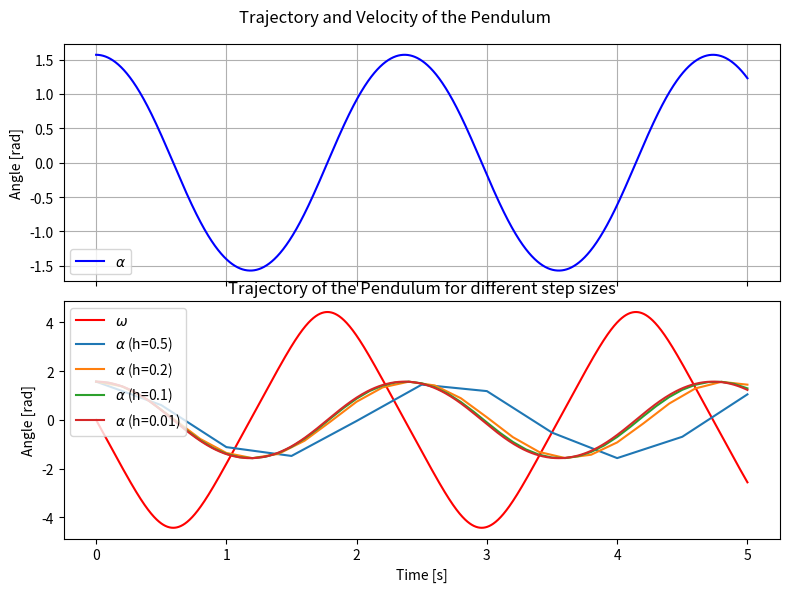
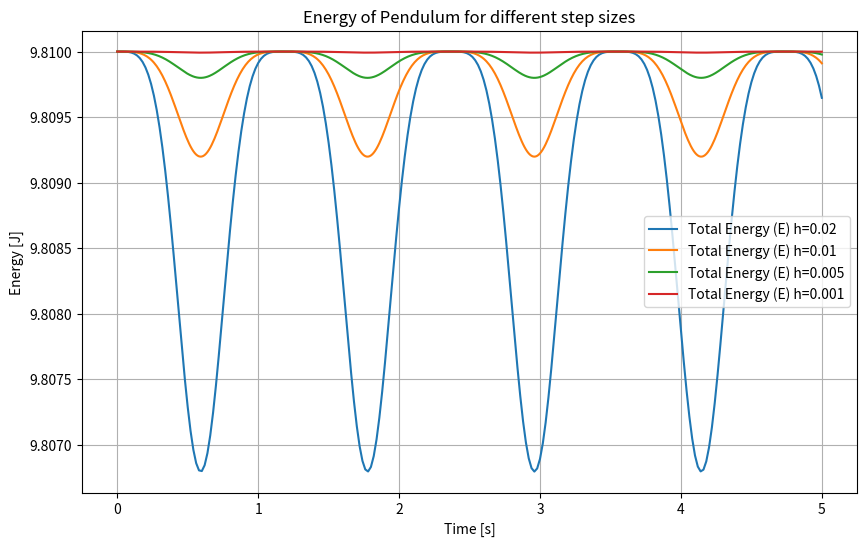
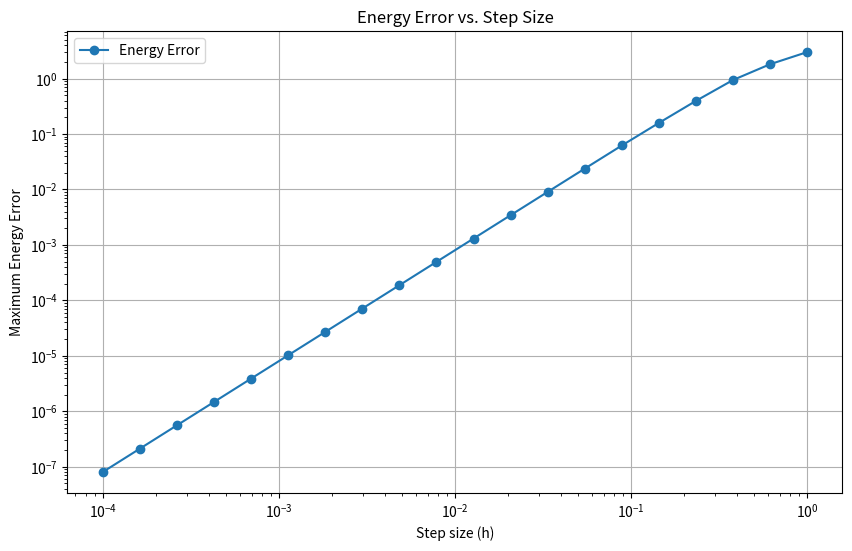
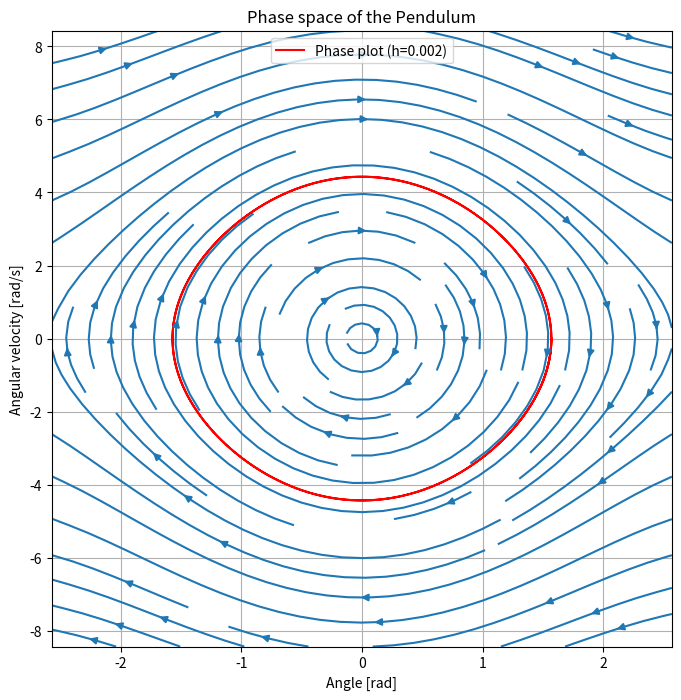
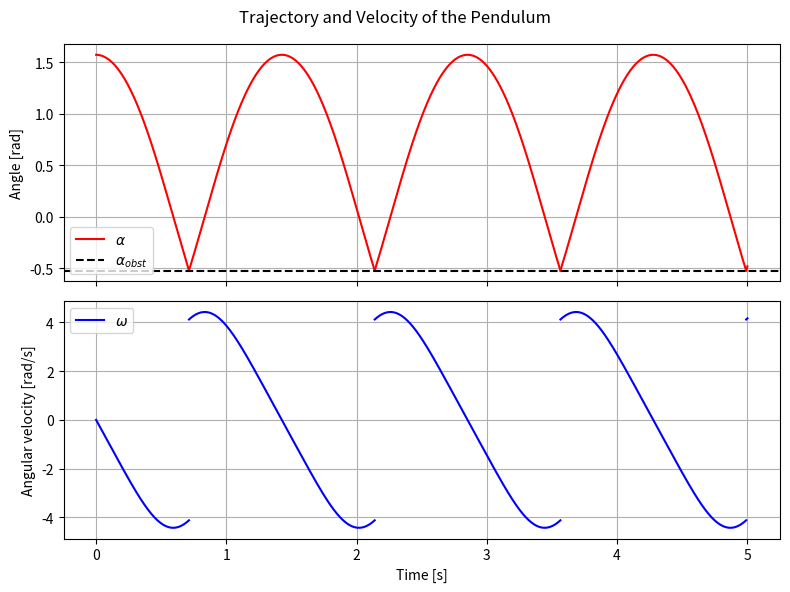
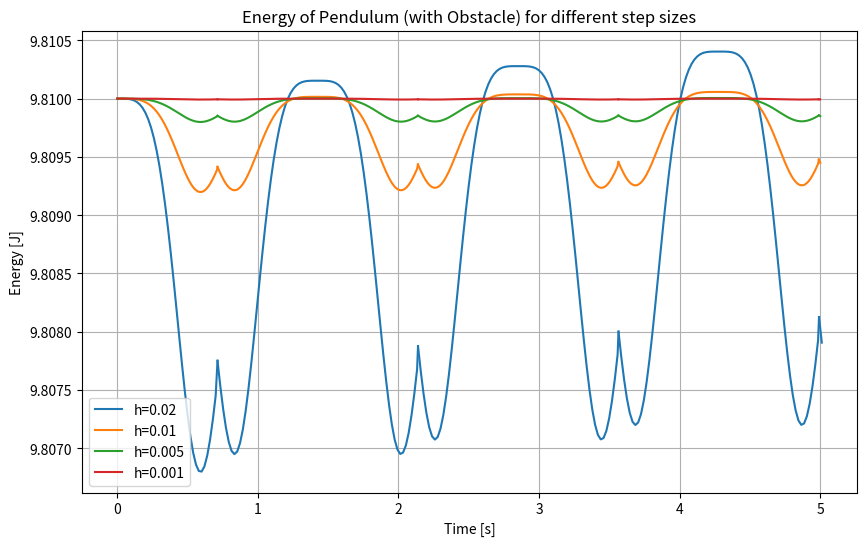
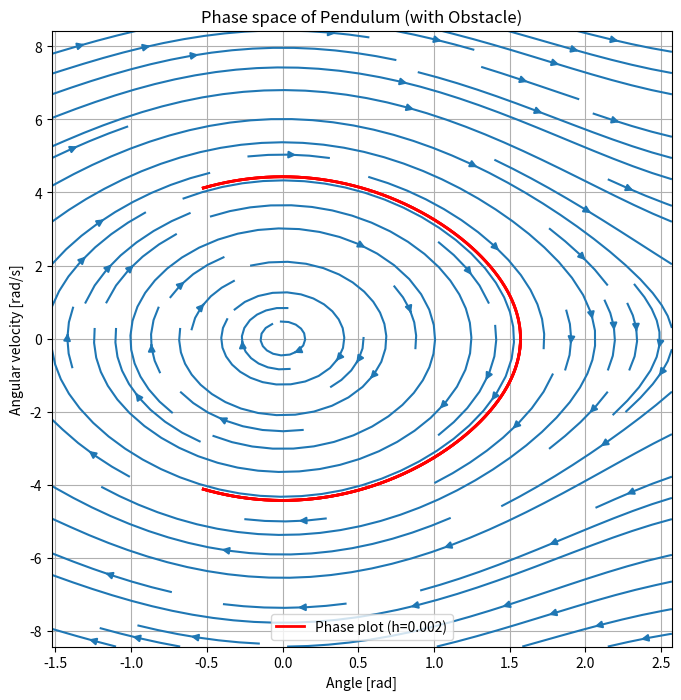

Generate these figures, in order, with matplotlib:
from typing import List, Callable

import numpy as np
import matplotlib.pyplot as plt


g = 9.81  # m/s^2
l = 1  # m
m = 1  # kg


def newton(
    function: Callable,
    initial_guess: List | np.ndarray,
    jacobian: Callable,
    tolerance: float | int = 1e-5,
    max_iter: int = 1000,
):
    current_guess = np.array(initial_guess, dtype=float)
    for _ in range(int(max_iter)):
        j = jacobian(current_guess)
        f = function(current_guess)
        update = np.linalg.solve(j, -f)
        current_guess += update
        if np.linalg.norm(update) < tolerance:
            return current_guess
    raise Exception("newtons iteration did not converge")


class Polynomial:
    def __init__(self, coefficients):
        self.a, self.b, self.c = coefficients

    @staticmethod
    def fit(x, y):
        if len(x) != 3 or len(y) != 3:
            raise ValueError("Exactly three points are required for quadratic interpolation.")
        A = np.array([
            [x[0]**2, x[0], 1],
            [x[1]**2, x[1], 1],
            [x[2]**2, x[2], 1],
        ])
        return np.linalg.solve(A, y)

    def __add__(self, constant):
        return Polynomial([self.a, self.b, self.c + constant])

    def __sub__(self, constant):
        return Polynomial([self.a, self.b, self.c - constant])

    def __call__(self, x):
        return self.a * x**2 + self.b * x + self.c

    def roots(self):
        """compute roots of quadratic polynomial"""
        a, b, c = self.a, self.b, self.c
        discriminant = b ** 2 - 4 * a * c
        if discriminant >= 0:
            root1 = (-b - np.sqrt(discriminant)) / (2 * a)
            root2 = (-b + np.sqrt(discriminant)) / (2 * a)
        else:
            import cmath  # use to compute complex roots
            root1 = (-b - cmath.sqrt(discriminant)) / (2 * a)
            root2 = (-b + cmath.sqrt(discriminant)) / (2 * a)
        return np.array([root1, root2])


def interpolate(t, y):
    return (
        Polynomial(Polynomial.fit(t, y[:, 0])),
        Polynomial(Polynomial.fit(t, y[:, 1]))
    )


def solve_trapezoidal(
        t0: float | int,
        te: float | int,
        y0: int | float | List | np.ndarray,
        h: float | int,
        ao: float | int = None
):
    t = np.arange(t0, te + h, step=h)
    y = np.zeros((len(t), 2))
    y[0, :] = y0  # set the initial conditions

    # define the Jacobian matrix function J_F
    def j(yn):
        return np.array([[-1, h / 2], [-h * g / (2 * l) * np.cos(yn[0]), -1]])

    for i in range(len(t) - 1):
        # define the function F
        def f(yn):
            return (
                np.array([
                    +h / 2 * (y[i, 1] + yn[1]),  # F_1 (partly)
                    -h * g / (2 * l) * (np.sin(y[i, 0]) + np.sin(yn[0])),  # F_2 (partly)
                ])
                + y[i, :]  # y_n
                - yn  # y_(n+1)
            )

        # iteratively solve the trapezoidal system
        y[i + 1, :] = newton(f, y[i, :], jacobian=j)

        if ao is None or i == 0:
            continue  # skip the obstacle checks (no obstacle or not enough data points)

        # create interpolation polynomials
        p_a, p_w = interpolate(t[i - 1:i + 2], y[i - 1:i + 2, :])

        # check if any of the roots of p_a-ao are real
        if np.any(np.isreal(roots := (p_a - ao).roots())):
            # check if the roots are in the current time interval [t_i, t_(i+1)]
            in_interval: np.ndarray = (t[i] <= roots) & (roots <= t[i + 1])
            if np.any(in_interval):
                t_obst = roots[in_interval][0]
                # update the next values (at t_(i+1)) to be at t_obst
                t[i + 1] = t_obst
                y[i + 1, :] = [ao, p_w(t_obst)]
                # and return all computed steps (discard all other values)
                return t[:i + 2], y[:i + 2, :]

    return t, y


def solve_trapezoidal_with_obstacle(t0, te, y0, h, ao):
    t = [np.array([t0])]
    y = [np.array([y0])]
    while t[-1][-1] < te:
        ti: np.ndarray = t[-1]
        yi: np.ndarray = y[-1]
        tn, yn = solve_trapezoidal(
            t0=ti[-1],
            te=te,
            y0=[yi[-1, 0], -yi[-1, 1]],
            h=h,
            ao=ao
        )
        t.append(tn)
        y.append(yn)
    return t, y


# ----------------- plots -----------------


def plot_simple(t0, te, y0, h):
    t, y = solve_trapezoidal(t0, te, y0, h)
    a = y[:, 0]
    w = y[:, 1]

    fig, axes = plt.subplots(2, 1, figsize=(8, 6), sharex=True)

    # Plot alpha in the first subplot
    axes[0].plot(t, a, label="$\\alpha$", color="blue")
    axes[0].legend()
    axes[0].grid()
    axes[0].set_ylabel("Angle [rad]")

    # Plot omega in the second subplot
    axes[1].plot(t, w, label="$\\omega$", color="red")
    axes[1].legend()
    axes[1].grid()
    axes[1].set_xlabel("Time [s]")
    axes[1].set_ylabel("Angular velocity [rad/s]")

    fig.suptitle("Trajectory and Velocity of the Pendulum")
    plt.tight_layout()
    plt.show()


def plot_different_step_size(t0, te, y0, h):
    for i in range(len(h)):
        t, y = solve_trapezoidal(t0, te, y0, h[i])
        plt.plot(t, y[:, 0], label=f"$\\alpha$ (h={h[i]})")
    plt.legend()
    plt.title("Trajectory of the Pendulum for different step sizes")
    plt.xlabel('Time [s]')
    plt.ylabel('Angle [rad]')
    plt.grid()
    plt.show()


def plot_energy(t0, te, y0, h):
    plt.figure(figsize=(10, 6))
    for hi in h:
        t, y = solve_trapezoidal(t0, te, y0, hi)
        a = y[:, 0]
        w = y[:, 1]
        KE = 0.5 * m * (l * w) ** 2  # Kinetic energy
        PE = m * g * l * (1 - np.cos(a))  # Potential energy
        E_total = KE + PE
        plt.plot(t, E_total, label=f"Total Energy (E) h={hi}")

    plt.legend()
    plt.title("Energy of Pendulum for different step sizes")
    plt.xlabel('Time [s]')
    plt.ylabel('Energy [J]')
    plt.grid()
    plt.show()


def plot_energy_error(t0, te, y0):
    plt.figure(figsize=(10, 6))

    h = np.logspace(-4, 0, 20)
    error = []

    for hi in h:
        t, y = solve_trapezoidal(t0, te, y0, hi)
        a = y[:, 0]
        w = y[:, 1]

        KE = 0.5 * m * (l * w) ** 2  # Kinetic energy
        PE = m * g * l * (1 - np.cos(a))  # Potential energy
        E_total = KE + PE

        # Compute the error as the maximum deviation from initial total energy
        e = np.abs(E_total - E_total[0])
        error.append(np.max(e))

    plt.plot(h, error, marker='o', label="Energy Error")
    plt.xscale('log')
    plt.yscale('log')
    plt.xlabel("Step size (h)")
    plt.ylabel("Maximum Energy Error")
    plt.title("Energy Error vs. Step Size")
    plt.legend()
    plt.grid()
    plt.show()


def plot_phase_space(t0, te, y0, h):
    _, y = solve_trapezoidal(t0, te, y0, h)
    a = y[:, 0]
    w = y[:, 1]

    num = 33
    full_a = np.linspace(np.min(a) - 1, np.max(a) + 1, num)
    full_w = np.linspace(np.min(w) - 4, np.max(w) + 4, num)

    A, W = np.meshgrid(full_a, full_w)

    # partial derivatives at every point
    dA = W
    dW = -g / l * np.sin(A)

    plt.figure(figsize=(8, 8))
    plt.plot(a, w, label=f"Phase plot (h={h})", color="red")
    plt.streamplot(A, W, dA, dW, color='#1f77b4')
    plt.legend()
    plt.title("Phase space of the Pendulum")
    plt.xlabel('Angle [rad]')
    plt.ylabel('Angular velocity [rad/s]')
    plt.grid()
    plt.show()


# ------------------- obstacle plots ------------------------


def plot_obstacle_simple(t0, te, y0, h, ao):
    t, y = solve_trapezoidal_with_obstacle(t0, te, y0, h, ao)

    fig, axes = plt.subplots(2, 1, figsize=(8, 6), sharex=True)

    # Plot y[:, 0] in the first subplot
    for i, (t_piece, y_piece) in enumerate(zip(t, y)):
        axes[0].plot(t_piece, y_piece[:, 0], color="r", label=i*"_"+f"$\\alpha$")
    axes[0].axhline(ao, linestyle="--", color="k", label="$\\alpha_{obst}$")
    axes[0].grid()
    axes[0].set_ylabel("Angle [rad]")
    axes[0].legend()

    # Plot y[:, 1] in the second subplot
    for i, (t_piece, y_piece) in enumerate(zip(t, y)):
        axes[1].plot(t_piece, y_piece[:, 1], color="b", label=i*"_"+f"$\\omega$")
    axes[1].grid()
    axes[1].set_xlabel("Time [s]")
    axes[1].set_ylabel("Angular velocity [rad/s]")
    axes[1].legend()

    fig.suptitle("Trajectory and Velocity of the Pendulum")
    plt.tight_layout()
    plt.show()


def plot_obstacle_different_step_size(t0, te, y0, h, ao):
    colors = ['#1f77b4', '#ff7f0e', '#2ca02c', '#d62728', '#9467bd', '#8c564b']  # from matplotlib
    for i in range(len(h)):
        t, y = solve_trapezoidal_with_obstacle(t0, te, y0, h[i], ao=ao)
        for j, (t, y) in enumerate(zip(t, y)):
            plt.plot(t, y[:, 0], color=colors[i], label=j*"_"+f"h={h[i]}")

    plt.legend()
    plt.axhline(ao, linestyle="--", color="k")
    plt.xlabel('time')
    plt.ylabel('angle')
    plt.grid()
    plt.show()


def plot_obstacle_energy(t0, te, y0, h, ao):
    plt.figure(figsize=(10, 6))
    colors = ['#1f77b4', '#ff7f0e', '#2ca02c', '#d62728', '#9467bd', '#8c564b']  # from matplotlib
    for i, hi in enumerate(h):
        t, y = solve_trapezoidal_with_obstacle(t0, te, y0, hi, ao)
        for j, (t, y) in enumerate(zip(t, y)):
            a = y[:, 0]
            w = y[:, 1]
            KE = 0.5 * m * (l * w) ** 2  # Kinetic energy
            PE = m * g * l * (1 - np.cos(a))  # Potential energy
            E_total = KE + PE
            plt.plot(t, E_total, color=colors[i], label=j*"_"+f"h={hi}")

    plt.legend()
    plt.title("Energy of Pendulum (with Obstacle) for different step sizes")
    plt.xlabel('Time [s]')
    plt.ylabel('Energy [J]')
    plt.grid()
    plt.show()


def plot_obstacle_phase_space(t0, te, y0, h, ao):
    _, y = solve_trapezoidal_with_obstacle(t0, te, y0, h, ao=ao)
    y2 = np.concat(y)
    a = y2[:, 0]
    w = y2[:, 1]

    num = 33
    full_a = np.linspace(np.min(a) - 1, np.max(a) + 1, num)
    full_w = np.linspace(np.min(w) - 4, np.max(w) + 4, num)

    A, W = np.meshgrid(full_a, full_w)

    # partial derivatives at every point
    dA = W
    dW = -g / l * np.sin(A)

    plt.figure(figsize=(8, 8))

    for i, y in enumerate(y):
        a = y[:, 0]
        w = y[:, 1]
        plt.plot(a, w, label=i*"_"+f"Phase plot (h={h})", color='red', linewidth=2)
    plt.streamplot(A, W, dA, dW, color='#1f77b4')
    plt.legend()
    plt.title("Phase space of Pendulum (with Obstacle)")
    plt.xlabel('Angle [rad]')
    plt.ylabel('Angular velocity [rad/s]')
    plt.grid()
    plt.show()


# ------ main -------


def main() -> None:
    y0 = [np.pi/2, 0]
    t0 = 0
    te = 5
    h = 1/500
    ao = -np.pi / 6

    # without obstacle
    plot_simple(t0, te, y0, h)
    plot_different_step_size(t0, te, y0, [1/2, 1/5, 1/10, 1/100])
    plot_energy(t0, te, y0, [1/50, 1/100, 1/200, 1/1000])
    plot_energy_error(t0, te, y0)
    plot_phase_space(t0, te, y0, h)


    # with obstacle
    plot_obstacle_simple(t0, te, y0, h, ao)
    ## plot_obstacle_different_step_size(t0, te, y0, [1/2, 1/5, 1/10, 1/100], ao)
    plot_obstacle_energy(t0, te, y0, [1/50, 1/100, 1/200, 1/1000], ao)
    plot_obstacle_phase_space(t0, te, y0, h, ao)


if __name__ == '__main__':
    main()
